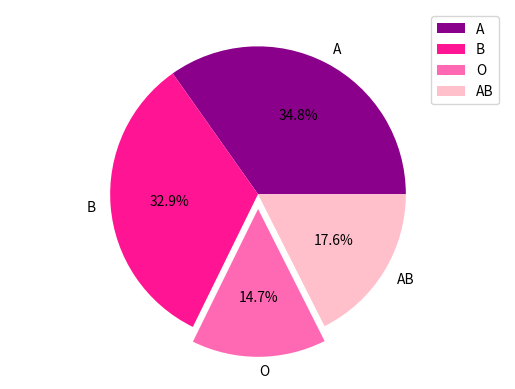

This chart was generated by the following Python code:
# 혈액형 비율 파이 차트로 표현하기

import matplotlib.pyplot as plt

size = [2441, 2312, 1031, 1233]
color = ['darkmagenta', 'deeppink', 'hotpink', 'pink']
label = ['A', 'B', 'O', 'AB']

plt.axis('equal')
plt.pie(size, labels=label, colors=color, autopct='%.1f%%', explode=(0,0,0.1,0))
plt.legend()
plt.show()